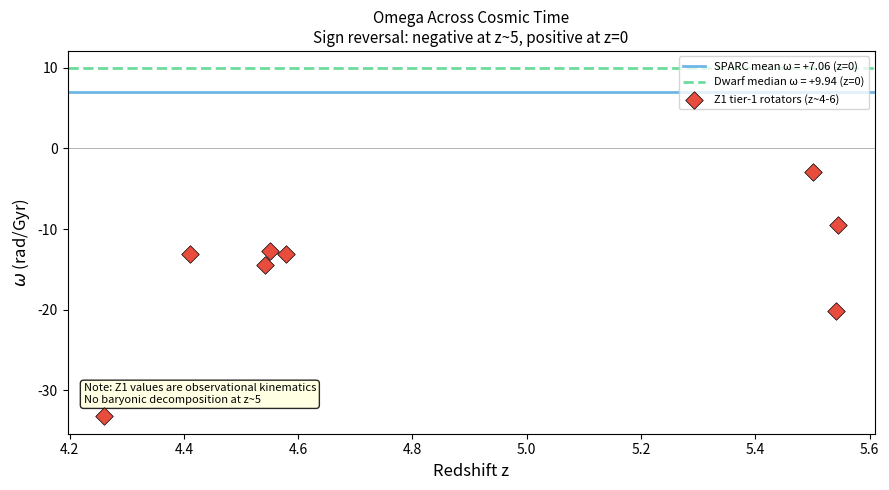

This chart was generated by the following Python code:
import numpy as np, matplotlib.pyplot as plt

# z=0 results from EPS Research corpora (published)
z0_sparc_mean   = 7.06   # Flynn & Cannaliato 2025
z0_sparc_std    = 3.26
z0_dwarf_median = 9.94   # Flynn 2026

# z~5 results from Z1 corpus (Flynn 2026)
z5_results = [
    ('J0817',        4.2605, -33.22),
    ('CG32',         4.4105, -13.05),
    ('DC396844',     4.5424, -14.48),
    ('VC5110377875', 4.5506, -12.73),
    ('DC881725',     4.5778, -13.05),
    ('DC552206',     5.5016,  -2.96),
    ('HZ9',          5.5413, -20.14),
    ('DC494057',     5.5446,  -9.53),
]

fig, ax = plt.subplots(figsize=(9, 5))

# z=0 reference lines
ax.axhline(z0_sparc_mean, color='#3498db', ls='-', lw=2, alpha=0.7,
           label=f'SPARC mean ω = +{z0_sparc_mean:.2f} (z=0)')
ax.axhline(z0_dwarf_median, color='#2ecc71', ls='--', lw=2, alpha=0.7,
           label=f'Dwarf median ω = +{z0_dwarf_median:.2f} (z=0)')
ax.axhline(0, color='black', ls='-', lw=0.7, alpha=0.3)

# z~5 points
z5_z = [r[1] for r in z5_results]
z5_o = [r[2] for r in z5_results]
ax.scatter(z5_z, z5_o, s=80, color='#e74c3c', zorder=5, marker='D',
           label='Z1 tier-1 rotators (z~4-6)', edgecolors='k', linewidths=0.5)

ax.set_xlabel('Redshift z', fontsize=12)
ax.set_ylabel(r'$\omega$ (rad/Gyr)', fontsize=12)
ax.set_title('Omega Across Cosmic Time\n'
             'Sign reversal: negative at z~5, positive at z=0', fontsize=11)
ax.legend(fontsize=8, loc='upper right')
ax.text(0.02, 0.08,
        'Note: Z1 values are observational kinematics\n'
        'No baryonic decomposition at z~5',
        transform=ax.transAxes, fontsize=8,
        bbox=dict(boxstyle='round', fc='lightyellow', alpha=0.85))
plt.tight_layout()
plt.savefig('hs_b_07_cross_epoch.png', dpi=150, bbox_inches='tight')
plt.show()

z5_median = np.median(z5_o)
print(f"z~5 median ω = {z5_median:.2f} rad/Gyr  (all negative)")
print(f"z=0  mean  ω = +{z0_sparc_mean:.2f} rad/Gyr  (all positive)")
print(f"Sign reversal across ~9 billion years of cosmic evolution!")
